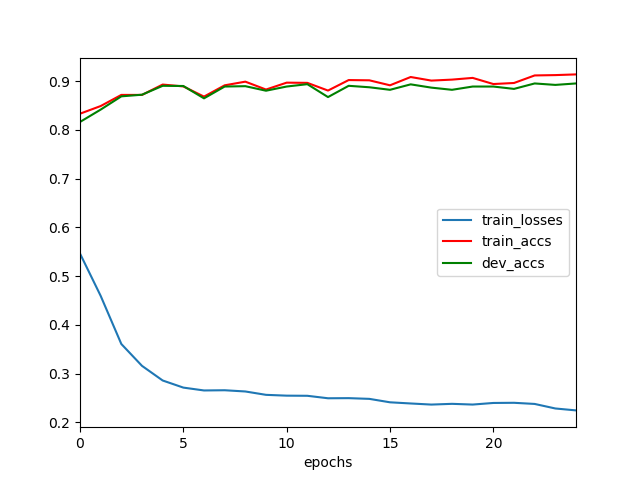

The data file committed next to this chart (first rows):
	epochs	train_losses	train_accs	dev_accs
0	0	0.5462	0.8332	0.8163
1	1	0.4594	0.8489	0.8416
2	2	0.3606	0.8718	0.8688
3	3	0.3158	0.8718	0.8722
4	4	0.2858	0.893	0.8904
5	5	0.2712	0.8892	0.89
6	6	0.2653	0.8683	0.8647
7	7	0.2657	0.8914	0.8889
8	8	0.2632	0.899	0.8897
9	9	0.2563	0.8828	0.8804
10	10	0.2547	0.8969	0.8889
11	11	0.2544	0.8965	0.8938
12	12	0.2493	0.8807	0.8673
13	13	0.2495	0.9022	0.8904
14	14	0.2481	0.9017	0.8874
15	15	0.241	0.8915	0.8822
16	16	0.2386	0.9085	0.8934
17	17	0.2363	0.9011	0.8867
18	18	0.2379	0.9031	0.8822
19	19	0.2364	0.9067	0.8889
20	20	0.2397	0.8941	0.8889
21	21	0.24	0.8962	0.8841
22	22	0.2376	0.9117	0.8953
23	23	0.2283	0.9124	0.8923
24	24	0.2244	0.9138	0.8953
